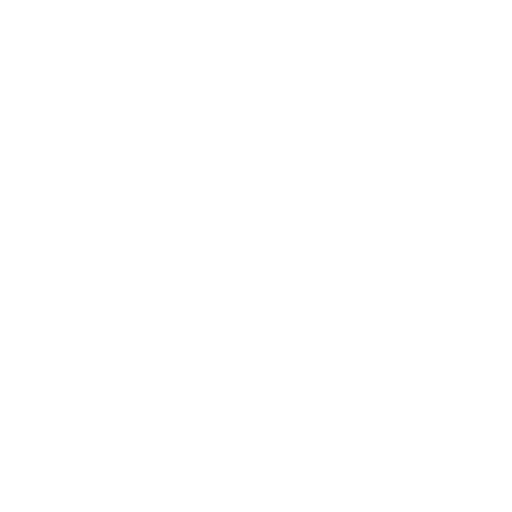
t = 0.00 s
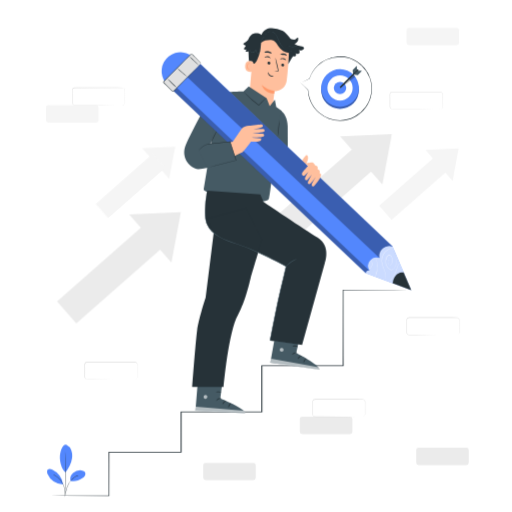
t = 1.00 s
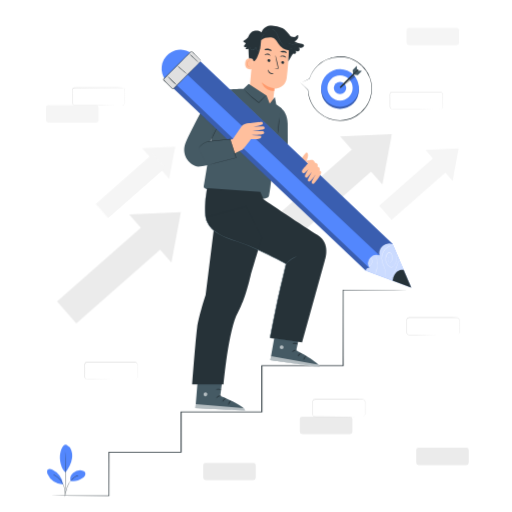
t = 1.19 s
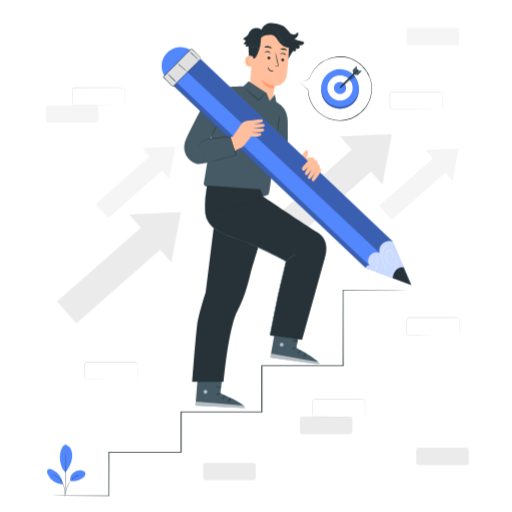
t = 1.38 s
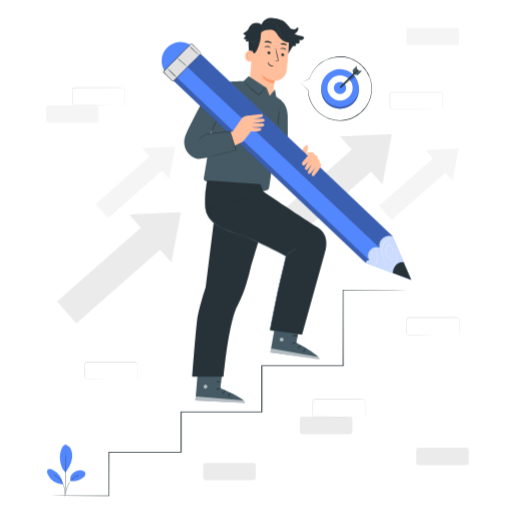
t = 1.75 s
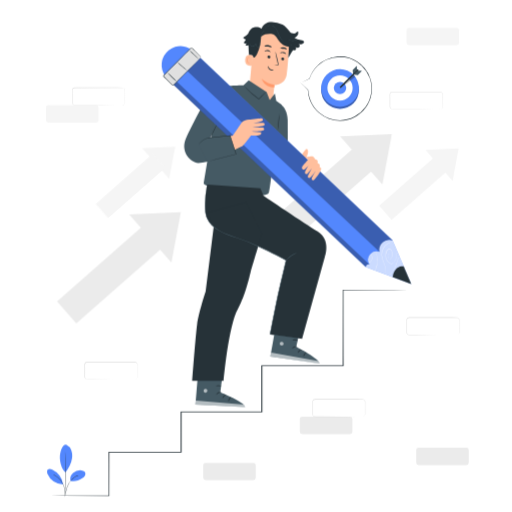
t = 2.05 s

The animated SVG that drew these frames (rendered in a browser with its animation timeline set to each time). Animation: 5 CSS @keyframes rules; one cycle of 2.50 s, repeats indefinitely.

<svg class="animated" id="freepik_stories-next-steps" xmlns="http://www.w3.org/2000/svg" viewBox="0 0 500 500" version="1.1" xmlns:xlink="http://www.w3.org/1999/xlink" xmlns:svgjs="http://svgjs.com/svgjs"><style>svg#freepik_stories-next-steps:not(.animated) .animable {opacity: 0;}svg#freepik_stories-next-steps.animated #freepik--background-complete--inject-78 {animation: 1s 1 forwards cubic-bezier(.36,-0.01,.5,1.38) lightSpeedLeft;animation-delay: 0s;}svg#freepik_stories-next-steps.animated #freepik--Stairs--inject-78 {animation: 1s 1 forwards cubic-bezier(.36,-0.01,.5,1.38) zoomOut;animation-delay: 0s;}svg#freepik_stories-next-steps.animated #freepik--Plant--inject-78 {animation: 1s 1 forwards cubic-bezier(.36,-0.01,.5,1.38) zoomIn;animation-delay: 0s;}svg#freepik_stories-next-steps.animated #freepik--speech-bubble--inject-78 {animation: 1s 1 forwards cubic-bezier(.36,-0.01,.5,1.38) fadeIn;animation-delay: 0s;}svg#freepik_stories-next-steps.animated #freepik--Character--inject-78 {animation: 1s 1 forwards cubic-bezier(.36,-0.01,.5,1.38) lightSpeedLeft,1.5s Infinite  linear floating;animation-delay: 0s,1s;}            @keyframes lightSpeedLeft {              from {                transform: translate3d(-50%, 0, 0) skewX(20deg);                opacity: 0;              }              60% {                transform: skewX(-10deg);                opacity: 1;              }              80% {                transform: skewX(2deg);              }              to {                opacity: 1;                transform: translate3d(0, 0, 0);              }            }                    @keyframes zoomOut {                0% {                    opacity: 0;                    transform: scale(1.5);                }                100% {                    opacity: 1;                    transform: scale(1);                }            }                    @keyframes zoomIn {                0% {                    opacity: 0;                    transform: scale(0.5);                }                100% {                    opacity: 1;                    transform: scale(1);                }            }                    @keyframes fadeIn {                0% {                    opacity: 0;                }                100% {                    opacity: 1;                }            }                    @keyframes floating {                0% {                    opacity: 1;                    transform: translateY(0px);                }                50% {                    transform: translateY(-10px);                }                100% {                    opacity: 1;                    transform: translateY(0px);                }            }        </style><g id="freepik--background-complete--inject-78" class="animable" style="transform-origin: 251.36px 248.05px;"><polygon points="126.08 209.42 176.59 207.1 167.41 256.43 126.08 209.42" style="fill: rgb(235, 235, 235); transform-origin: 151.335px 231.765px;" id="elhq7vvtrmev9" class="animable"></polygon><g id="elxxxk8blagga"><rect x="94.13" y="209.42" width="28.51" height="115.29" style="fill: rgb(235, 235, 235); transform-origin: 108.385px 267.065px; transform: rotate(48.68deg);" class="animable"></rect></g><polygon points="332.1 133.19 382.61 130.87 373.43 180.2 332.1 133.19" style="fill: rgb(235, 235, 235); transform-origin: 357.355px 155.535px;" id="elgc4sabyrzqr" class="animable"></polygon><g id="elu6lmdp1okl8"><rect x="300.15" y="133.19" width="28.51" height="115.29" style="fill: rgb(235, 235, 235); transform-origin: 314.405px 190.835px; transform: rotate(48.68deg);" class="animable"></rect></g><polygon points="138.72 144.65 171.12 143.16 165.24 174.81 138.72 144.65" style="fill: rgb(245, 245, 245); transform-origin: 154.92px 158.985px;" id="el7j1uirqulyc" class="animable"></polygon><g id="el29dbxj03knt"><rect x="118.22" y="144.65" width="18.29" height="73.97" style="fill: rgb(245, 245, 245); transform-origin: 127.365px 181.635px; transform: rotate(48.68deg);" class="animable"></rect></g><polygon points="415.49 146.38 447.9 144.89 442.01 176.54 415.49 146.38" style="fill: rgb(245, 245, 245); transform-origin: 431.695px 160.715px;" id="elrl6mxx0ax5l" class="animable"></polygon><g id="elf3zw4ievc2p"><rect x="394.99" y="146.38" width="18.29" height="73.97" style="fill: rgb(245, 245, 245); transform-origin: 404.135px 183.365px; transform: rotate(48.68deg);" class="animable"></rect></g><rect x="292.81" y="406.92" width="51.34" height="16.97" rx="2.43" style="fill: rgb(235, 235, 235); transform-origin: 318.48px 415.405px;" id="elpwzczg43koo" class="animable"></rect><path d="M354.07,407a3.18,3.18,0,0,0,1.25-.41,2.43,2.43,0,0,0,1-1.23,7.46,7.46,0,0,0,.12-2.18c0-1.69,0-3.74,0-6.11,0-1.19,0-2.46,0-3.81a3.4,3.4,0,0,0-.31-1.93,2.26,2.26,0,0,0-1.64-1.09l-46.79.05a2.18,2.18,0,0,0-2.14,1.8c-.07,1,0,2.23,0,3.32q0,3.34,0,6.58v1.61a7.42,7.42,0,0,0,.07,1.52,2.19,2.19,0,0,0,2.07,1.62l6.08,0,21,.05,14.2.08,3.85.05,1,0,.34,0-.34,0-1,0-3.85.05-14.2.08-21,.06h-6.09a2.68,2.68,0,0,1-2.54-2,7.24,7.24,0,0,1-.1-1.65v-8.19c0-1.13,0-2.19,0-3.4a2.69,2.69,0,0,1,2.65-2.24c18.29,0,34.81,0,46.85.1a2.62,2.62,0,0,1,1.88,1.28,2.58,2.58,0,0,1,.34,1.07c0,.38,0,.7,0,1,0,1.35,0,2.62,0,3.81,0,2.37,0,4.42,0,6.11a7.47,7.47,0,0,1-.17,2.23,2.44,2.44,0,0,1-1.06,1.26,2.27,2.27,0,0,1-1,.32A1.26,1.26,0,0,1,354.07,407Z" style="fill: rgb(224, 224, 224); transform-origin: 330.915px 398.37px;" id="elyx28x1grfai" class="animable"></path><rect x="44.91" y="102.7" width="51.34" height="16.97" rx="2.43" style="fill: rgb(245, 245, 245); transform-origin: 70.58px 111.185px;" id="el1d6mr20d6t4" class="animable"></rect><path d="M119.49,102.7a2.94,2.94,0,0,0,1.25-.41,2.39,2.39,0,0,0,1-1.23,7.41,7.41,0,0,0,.12-2.18q0-2.53,0-6.11c0-1.19,0-2.46,0-3.81a3.4,3.4,0,0,0-.31-1.93,2.29,2.29,0,0,0-1.63-1.09L73,86a2.2,2.2,0,0,0-2.14,1.81c-.07,1,0,2.22,0,3.32,0,2.22,0,4.42,0,6.57V99.3a7.42,7.42,0,0,0,.07,1.52A2.2,2.2,0,0,0,73,102.45h6.08l21,.05,14.19.09,3.85.05,1,0a1.55,1.55,0,0,1,.34,0,1.3,1.3,0,0,1-.34,0l-1,0-3.85,0-14.19.08-21,.06H73a2.68,2.68,0,0,1-2.54-2,7.24,7.24,0,0,1-.1-1.65V91.12c0-1.14,0-2.2,0-3.41A2.7,2.7,0,0,1,73,85.47c18.3,0,34.81,0,46.85.11a2.61,2.61,0,0,1,1.88,1.27,2.58,2.58,0,0,1,.34,1.07c0,.38,0,.7,0,1,0,1.35,0,2.62,0,3.81q0,3.57,0,6.11a7.53,7.53,0,0,1-.17,2.24,2.52,2.52,0,0,1-1.06,1.26,2.22,2.22,0,0,1-1,.32A1.48,1.48,0,0,1,119.49,102.7Z" style="fill: rgb(224, 224, 224); transform-origin: 96.22px 94.125px;" id="elxefmgclk3cr" class="animable"></path><rect x="406.47" y="437.2" width="51.34" height="16.97" rx="2.43" style="fill: rgb(235, 235, 235); transform-origin: 432.14px 445.685px;" id="elx0fqzfww2" class="animable"></rect><path d="M446,327.14a2.8,2.8,0,0,0,1.25-.41,2.4,2.4,0,0,0,1-1.22,7.54,7.54,0,0,0,.11-2.19c0-1.68,0-3.73,0-6.1,0-1.19,0-2.47,0-3.81a3.34,3.34,0,0,0-.32-1.94,2.21,2.21,0,0,0-1.63-1.08l-46.79.05a2.17,2.17,0,0,0-2.14,1.8c-.07,1,0,2.23,0,3.32v8.18a7.49,7.49,0,0,0,.07,1.53,2.19,2.19,0,0,0,2.06,1.62h6.08l21.05.06,14.19.08,3.86,0,1,0a1.35,1.35,0,0,1,.35,0l-.35,0-1,0-3.86.05-14.19.09-21.05.05h-6.09a2.69,2.69,0,0,1-2.54-2,7.3,7.3,0,0,1-.09-1.66v-1.6q0-3.24,0-6.58c0-1.13,0-2.19,0-3.41a2.7,2.7,0,0,1,2.66-2.23c18.29,0,34.81,0,46.84.1a2.6,2.6,0,0,1,1.89,1.28,2.53,2.53,0,0,1,.33,1.06c0,.38,0,.7,0,1.05,0,1.34,0,2.62,0,3.81,0,2.37,0,4.42,0,6.1a7.51,7.51,0,0,1-.18,2.24,2.38,2.38,0,0,1-1.05,1.26,2.27,2.27,0,0,1-1,.32A1.44,1.44,0,0,1,446,327.14Z" style="fill: rgb(224, 224, 224); transform-origin: 422.833px 318.48px;" id="elije5nfzti4c" class="animable"></path><path d="M131.62,370.58a2.73,2.73,0,0,0,1.25-.41,2.33,2.33,0,0,0,1-1.22,7.91,7.91,0,0,0,.11-2.19c0-1.68,0-3.73,0-6.1,0-1.19,0-2.46,0-3.81a3.42,3.42,0,0,0-.32-1.94,2.21,2.21,0,0,0-1.63-1.08l-46.79.05a2.16,2.16,0,0,0-2.14,1.8c-.07,1,0,2.23,0,3.32v8.19a6.24,6.24,0,0,0,.07,1.52,2.17,2.17,0,0,0,2.06,1.62h6.08l21,.06,14.19.08,3.86,0,1,0a1.23,1.23,0,0,1,.34,0,1.44,1.44,0,0,1-.34,0l-1,0-3.86,0-14.19.09-21,.05H85.09a2.68,2.68,0,0,1-2.54-2,7.24,7.24,0,0,1-.09-1.65v-1.61c0-2.16,0-4.35,0-6.58,0-1.13,0-2.19,0-3.41a2.71,2.71,0,0,1,2.66-2.23c18.29,0,34.81,0,46.84.1a2.58,2.58,0,0,1,1.88,1.28,2.4,2.4,0,0,1,.34,1.07c0,.37,0,.69,0,1,0,1.35,0,2.62,0,3.81,0,2.37,0,4.42,0,6.1A7.51,7.51,0,0,1,134,369a2.42,2.42,0,0,1-1,1.26,2.31,2.31,0,0,1-1,.32A1.55,1.55,0,0,1,131.62,370.58Z" style="fill: rgb(224, 224, 224); transform-origin: 108.331px 361.87px;" id="elpk89aq5ezdi" class="animable"></path><path d="M429.71,106.68a3,3,0,0,0,1.25-.41,2.39,2.39,0,0,0,1-1.23,7.77,7.77,0,0,0,.12-2.18c0-1.69,0-3.73-.05-6.11,0-1.19,0-2.46,0-3.81a3.32,3.32,0,0,0-.32-1.93A2.25,2.25,0,0,0,430,89.92l-46.79,0a2.18,2.18,0,0,0-2.14,1.81c-.07,1,0,2.22,0,3.31v8.19a7.42,7.42,0,0,0,.07,1.52,2.19,2.19,0,0,0,2.06,1.63h6.08l21.05,0,14.19.09,3.86,0,1,0a1.55,1.55,0,0,1,.34,0,1.3,1.3,0,0,1-.34,0l-1,0-3.86,0-14.19.08-21.05.06h-6.09a2.69,2.69,0,0,1-2.54-2,7.82,7.82,0,0,1-.09-1.65V95.09c0-1.13-.05-2.19,0-3.4a2.7,2.7,0,0,1,2.65-2.24c18.29,0,34.81,0,46.84.11A2.61,2.61,0,0,1,432,90.83a2.58,2.58,0,0,1,.34,1.07c0,.38,0,.7,0,1,0,1.35,0,2.62,0,3.81,0,2.38,0,4.42,0,6.11a7.54,7.54,0,0,1-.18,2.24,2.46,2.46,0,0,1-1.05,1.26,2.27,2.27,0,0,1-1,.32A1.44,1.44,0,0,1,429.71,106.68Z" style="fill: rgb(224, 224, 224); transform-origin: 406.448px 98.0656px;" id="el6050k4x93i8" class="animable"></path><rect x="198.48" y="451.97" width="51.34" height="16.97" rx="2.43" style="fill: rgb(235, 235, 235); transform-origin: 224.15px 460.455px;" id="el0vvficb5rf5" class="animable"></rect><rect x="397.03" y="27.16" width="51.34" height="16.97" rx="2.43" style="fill: rgb(245, 245, 245); transform-origin: 422.7px 35.645px;" id="elgpdw6wzy0du" class="animable"></rect></g><g id="freepik--Stairs--inject-78" class="animable" style="transform-origin: 223.935px 383.69px;"><path d="M45,484.19l.26,0,.8,0,3.12,0L61.27,484l45.1-.15-.32.33c0-12.57,0-26.84-.08-42.51v-.4h.4l70.46-.08-.49.48c0-12.56,0-25.77,0-39.36v-.51h79.35l-.52.52c0-15.43,0-30.52,0-45.15v-.51h.51l79.4.06-.45.45c.05-28.28.08-53.22.12-73.81V283h.33l49.88.16,13.31.08,3.43.05.87,0a1.16,1.16,0,0,1,.3,0l-.3,0-.87,0-3.43,0-13.31.09-49.88.16.34-.34c0,20.59.07,45.53.12,73.81v.45h-.46l-79.4.06.51-.51c0,14.63,0,29.72,0,45.15v.52H242.46l-65.63,0,.5-.5c0,13.59,0,26.8,0,39.36v.48h-.48l-70.46-.07.41-.41c0,15.67-.06,29.94-.08,42.51v.33h-.33l-45.1-.15-12.09-.09-3.12,0-.8,0A.76.76,0,0,1,45,484.19Z" style="fill: rgb(38, 50, 56); transform-origin: 223.935px 383.69px;" id="elbjvswn8t72k" class="animable"></path></g><g id="freepik--Plant--inject-78" class="animable" style="transform-origin: 64.6691px 459.854px;"><path d="M64.67,434.26a9.59,9.59,0,0,1,5,5.63,16.78,16.78,0,0,1,.66,7.62c-.56,4.95-3.37,9.94-6.39,13.89-4.17-3.63-5.12-10-5.41-13.22-.45-5.13,1.86-14.68,6.18-13.92" style="fill: rgb(83, 135, 253); transform-origin: 64.4886px 447.809px;" id="elusm3ho16y5" class="animable"></path><path d="M68.74,469.56a8.18,8.18,0,0,1,2.64-7.77,10.86,10.86,0,0,1,8-2.5,4.56,4.56,0,0,1,3.51,1.58,3.5,3.5,0,0,1,.06,3.54A7.23,7.23,0,0,1,80.34,467c-3.61,2.26-7.52,3.79-11.6,2.56" style="fill: rgb(83, 135, 253); transform-origin: 75.9907px 464.62px;" id="elcmmi3nupjp" class="animable"></path><path d="M63.4,484.73a5,5,0,0,1,.15-1c.13-.71.3-1.63.5-2.74a28.74,28.74,0,0,1,2.83-8.78,17.6,17.6,0,0,1,6.3-6.69,11.84,11.84,0,0,1,2.57-1.13,5.77,5.77,0,0,1,.74-.19.74.74,0,0,1,.26,0,19.09,19.09,0,0,0-3.44,1.58,18.16,18.16,0,0,0-6.11,6.65A30.63,30.63,0,0,0,64.3,481c-.25,1.15-.46,2.08-.62,2.72A5.58,5.58,0,0,1,63.4,484.73Z" style="fill: rgb(38, 50, 56); transform-origin: 70.075px 474.459px;" id="elvkmxj61yj9f" class="animable"></path><path d="M63.55,441.69a1.72,1.72,0,0,1,.06.44c0,.33,0,.76.07,1.28.06,1.11.13,2.71.19,4.69.13,4,.23,9.44.2,15.49s-.17,11.53-.33,15.49c-.09,2-.16,3.58-.23,4.69,0,.52-.07.94-.09,1.27a2.39,2.39,0,0,1-.05.45,1.59,1.59,0,0,1,0-.45c0-.33,0-.75,0-1.28,0-1.15.06-2.74.11-4.69.1-4,.21-9.43.23-15.48s0-11.52-.1-15.48c0-1.95,0-3.54-.07-4.7,0-.52,0-.94,0-1.27A3.82,3.82,0,0,1,63.55,441.69Z" style="fill: rgb(38, 50, 56); transform-origin: 63.7147px 463.59px;" id="ellahruau5xpe" class="animable"></path><path d="M61.53,472.57a19.12,19.12,0,0,0-10.44-14c-1.39-.66-3.21-1.1-4.35-.06s-.89,2.89-.33,4.33a16.32,16.32,0,0,0,15,10.15" style="fill: rgb(83, 135, 253); transform-origin: 53.7336px 465.44px;" id="elui00wyj2si" class="animable"></path><path d="M51.76,463.25a5.42,5.42,0,0,1,.89.39,10.21,10.21,0,0,1,1,.53c.37.24.82.46,1.27.8a17.15,17.15,0,0,1,1.45,1.09,19.61,19.61,0,0,1,1.55,1.41,21,21,0,0,1,2.94,3.78,20.78,20.78,0,0,1,1.94,4.38,17.49,17.49,0,0,1,.49,2,16.61,16.61,0,0,1,.25,1.81c.07.55.05,1.06.07,1.5a7.76,7.76,0,0,1,0,1.13,5.4,5.4,0,0,1-.1,1c-.09,0,.06-1.38-.19-3.57a14.43,14.43,0,0,0-.29-1.77,19.46,19.46,0,0,0-.51-2,22.06,22.06,0,0,0-1.93-4.3,22.5,22.5,0,0,0-2.87-3.73c-.51-.51-1-1-1.5-1.41s-1-.78-1.41-1.11C53,463.9,51.73,463.32,51.76,463.25Z" style="fill: rgb(38, 50, 56); transform-origin: 57.695px 473.16px;" id="elbobmmbz4g" class="animable"></path></g><g id="freepik--speech-bubble--inject-78" class="animable" style="transform-origin: 328.335px 86.4892px;"><path d="M293.58,80.88l8.74-4.18a31.19,31.19,0,1,1-1.51,11.07h0Z" style="fill: rgb(255, 255, 255); transform-origin: 328.37px 86.3823px;" id="el6qzrpvnf7k" class="animable"></path><path d="M293.58,80.88l.44.45,1.35,1.32c1.23,1.2,3,2.95,5.36,5.21a.11.11,0,0,0,.15,0l0,0v0l-.21,0a31.15,31.15,0,0,0,4.34,14.7,31.48,31.48,0,0,0,2.8,4,34.41,34.41,0,0,0,3.66,3.69,31,31,0,0,0,9.77,5.74,31.49,31.49,0,0,0,25.32-1.75,31,31,0,0,0,10.77-9.41,30.66,30.66,0,0,0,5.58-13.88l.25-1.92.06-1.92,0-1-.06-1-.11-1.9c-.07-.63-.19-1.25-.28-1.88a16.31,16.31,0,0,0-.35-1.85,29.07,29.07,0,0,0-1.06-3.59,31.32,31.32,0,0,0-31.8-20.68,31.36,31.36,0,0,0-11,2.89,33.56,33.56,0,0,0-4.53,2.58,42,42,0,0,0-3.76,3.07,31,31,0,0,0-8.13,13l0-.06-6.51,3.19-1.64.82-.54.27s.21-.08.59-.26l1.7-.79,6.49-3a.09.09,0,0,0,.06-.06,31,31,0,0,1,8.16-12.79,41.68,41.68,0,0,1,3.74-3,34.48,34.48,0,0,1,4.48-2.53,31.08,31.08,0,0,1,34.5,5.72A31.59,31.59,0,0,1,361,76a29.87,29.87,0,0,1,1,3.53,16.36,16.36,0,0,1,.34,1.83c.09.61.21,1.22.27,1.84l.11,1.88.06.94,0,.94-.06,1.89-.24,1.89A30.35,30.35,0,0,1,357,104.41a30.72,30.72,0,0,1-10.59,9.27,31.1,31.1,0,0,1-24.95,1.78,30.76,30.76,0,0,1-9.66-5.63,34.55,34.55,0,0,1-3.63-3.63,29.88,29.88,0,0,1-2.79-3.9,31.36,31.36,0,0,1-4.42-14.54.1.1,0,0,0-.11-.1.11.11,0,0,0-.1.08v0l.18-.05-5.4-5.07-1.41-1.31Z" style="fill: rgb(38, 50, 56); transform-origin: 328.335px 86.4892px;" id="ele8e904sznb" class="animable"></path><circle cx="332.04" cy="87.9" r="18.41" style="fill: rgb(83, 135, 253); transform-origin: 332.04px 87.9px;" id="elhhx4exii6j" class="animable"></circle><g id="elj9dc16rwvs"><circle cx="332.04" cy="87.9" r="18.41" style="opacity: 0.3; transform-origin: 332.04px 87.9px;" class="animable"></circle></g><g id="el3kztqpawczz"><circle cx="332.04" cy="85.87" r="18.41" style="fill: rgb(83, 135, 253); transform-origin: 332.04px 85.87px; transform: rotate(-22.24deg);" class="animable"></circle></g><g id="el4s8tikb4r9p"><circle cx="332.04" cy="85.87" r="12.33" style="fill: rgb(255, 255, 255); transform-origin: 332.04px 85.87px; transform: rotate(-45deg);" class="animable"></circle></g><circle cx="332.04" cy="85.87" r="6.03" style="fill: rgb(83, 135, 253); transform-origin: 332.04px 85.87px;" id="el4n0vd5pcbub" class="animable"></circle><polygon points="344.87 72.39 344.37 68.46 348.37 64.18 348.66 68.42 344.87 72.39" style="fill: rgb(69, 90, 100); transform-origin: 346.515px 68.285px;" id="elnibg7suo3td" class="animable"></polygon><polygon points="353.45 69.26 349.4 68.93 345.33 72.84 349.4 73.28 353.45 69.26" style="fill: rgb(69, 90, 100); transform-origin: 349.39px 71.105px;" id="el0s4nti3j11f" class="animable"></polygon><g id="elkn51wnpsz8p"><path d="M332.85,85.78,346.93,75a17.47,17.47,0,0,0-1.77-2.15L332.85,84.82Z" style="opacity: 0.3; transform-origin: 339.89px 79.315px;" class="animable"></path></g><path d="M348.82,67.83l-5.73,5.73L334,82.65l-2.09,2.09a.73.73,0,0,0,1,1L338.68,80l9.09-9.09,2.09-2.09c.66-.66-.37-1.68-1-1Z" style="fill: rgb(38, 50, 56); transform-origin: 340.94px 76.7186px;" id="el1mtbw68v9jk" class="animable"></path></g><g id="freepik--Character--inject-78" class="animable animator-active" style="transform-origin: 278.686px 215.673px;"><path d="M243.14,95.29,247,53c.6-10.57,7.26-19,17.8-18.12l1,.14a18.92,18.92,0,0,1,16.18,19.9c-.58,9.16-1.33,19.26-2.09,24.11C278.24,89,268,89.12,268,89.12s-.69,6.13-1,9.1l-1.27,6.9-5.16-2.61Z" style="fill: rgb(255, 191, 157); transform-origin: 262.578px 69.9684px;" id="el5dfihqxkcnd" class="animable"></path><path d="M268,88.77A24.53,24.53,0,0,1,255.47,83s2.06,8,12.22,8.55Z" style="fill: rgb(255, 154, 108); transform-origin: 261.735px 87.275px;" id="elyt79t7ju7p9" class="animable"></path><path d="M277.47,63.57a1.45,1.45,0,0,1-1.6,1.24,1.38,1.38,0,0,1-1.29-1.5,1.45,1.45,0,0,1,1.59-1.25A1.39,1.39,0,0,1,277.47,63.57Z" style="fill: rgb(38, 50, 56); transform-origin: 276.025px 63.4356px;" id="elojr73yd8mt" class="animable"></path><path d="M279.16,58.66c-.21.16-1.18-.8-2.72-1s-2.79.39-2.93.17.16-.4.7-.69a3.92,3.92,0,0,1,2.38-.37,3.78,3.78,0,0,1,2.13,1C279.15,58.22,279.26,58.58,279.16,58.66Z" style="fill: rgb(38, 50, 56); transform-origin: 276.335px 57.6995px;" id="elb6yzupygvsj" class="animable"></path><path d="M264,61.75A1.44,1.44,0,0,1,262.39,63a1.37,1.37,0,0,1-1.29-1.5,1.44,1.44,0,0,1,1.59-1.25A1.39,1.39,0,0,1,264,61.75Z" style="fill: rgb(38, 50, 56); transform-origin: 262.549px 61.6262px;" id="ella3kirpdhhj" class="animable"></path><path d="M264,56.83c-.21.16-1.18-.8-2.72-1s-2.79.39-2.93.18.16-.41.71-.7a4,4,0,0,1,2.37-.37,3.91,3.91,0,0,1,2.14,1C264,56.4,264.07,56.76,264,56.83Z" style="fill: rgb(38, 50, 56); transform-origin: 261.17px 55.8716px;" id="el4e5nxtccygu" class="animable"></path><path d="M267.8,69.49a11.25,11.25,0,0,1,2.57-.09c.4,0,.79,0,.89-.26a2.1,2.1,0,0,0-.09-1.21c-.24-1-.48-2.06-.74-3.17-1-4.51-1.66-8.19-1.48-8.23s1.14,3.58,2.14,8.09c.24,1.11.47,2.17.68,3.18a2.26,2.26,0,0,1,0,1.58,1,1,0,0,1-.73.48,3.08,3.08,0,0,1-.68,0A9.67,9.67,0,0,1,267.8,69.49Z" style="fill: rgb(38, 50, 56); transform-origin: 269.856px 63.2042px;" id="el0ve1smo37i7l" class="animable"></path><path d="M265.17,52.07c-.27.37-1.71-.26-3.53-.57s-3.38-.24-3.5-.67c-.06-.2.3-.51,1-.74a5.92,5.92,0,0,1,2.79-.15A6.14,6.14,0,0,1,264.49,51C265.06,51.48,265.29,51.9,265.17,52.07Z" style="fill: rgb(38, 50, 56); transform-origin: 261.667px 51.0113px;" id="elgond9tz7qvd" class="animable"></path><path d="M279.88,54.13c-.36.31-1.58-.22-3.09-.43s-2.83-.13-3.07-.54c-.11-.19.14-.52.74-.78a4.91,4.91,0,0,1,2.59-.25,4.79,4.79,0,0,1,2.38,1C279.92,53.59,280.05,54,279.88,54.13Z" style="fill: rgb(38, 50, 56); transform-origin: 276.823px 53.1413px;" id="elbkm1lnby0ct" class="animable"></path><path d="M246.73,60.16c-.16-.1-6.61-3-7.38,3.86s6.32,6.25,6.35,6.06S246.73,60.16,246.73,60.16Z" style="fill: rgb(255, 191, 157); transform-origin: 243.011px 64.8247px;" id="ell1modyfud8e" class="animable"></path><path d="M243.89,67.23s-.13.07-.35.14a1.22,1.22,0,0,1-.9-.08,3,3,0,0,1-1.08-2.83,4.05,4.05,0,0,1,.53-1.68,1.4,1.4,0,0,1,1-.82.6.6,0,0,1,.67.41c.07.2,0,.33,0,.35s.16-.1.14-.39a.8.8,0,0,0-.23-.46.87.87,0,0,0-.64-.25,1.68,1.68,0,0,0-1.38.93,4.15,4.15,0,0,0-.63,1.87c-.11,1.4.46,2.78,1.42,3.18a1.3,1.3,0,0,0,1.12-.06C243.85,67.39,243.91,67.24,243.89,67.23Z" style="fill: rgb(255, 154, 108); transform-origin: 242.454px 64.6592px;" id="el23zh86ek2gj" class="animable"></path><path d="M296.81,46.86a1.7,1.7,0,0,0-.66-1,5.1,5.1,0,0,0-2.53-.71,14.61,14.61,0,0,1-6.14-2.3,7.28,7.28,0,0,0,2-1.1,4.35,4.35,0,0,0,1.73-4.16,1,1,0,0,0-.46-.72c-.44-.19-.88.2-1.23.52a3.78,3.78,0,0,1-3.68,1.09,6.21,6.21,0,0,1-2.53-1.08,1,1,0,0,1-.08-.11l-.93-1.18h0C280,33.2,278,31.16,275.78,30a23.59,23.59,0,0,0-12.4-2.41c-3.62.53-7.1,3-8,6.56-1.78-1.89-4.73-2.21-7.24-1.52l-.06,0c-2.78.65-4.62,3.3-5.72,5.94-.06.14-.11.29-.17.43a10.69,10.69,0,0,1-4,3.11c-.27.12-.59.27-.65.56a.85.85,0,0,0,.37.76A5.31,5.31,0,0,0,240,44.51a11,11,0,0,1-1.1,1.78c-.36.47-.78,1-.58,1.6a1.12,1.12,0,0,0,1.12.65,3.3,3.3,0,0,0,1.31-.42l-1.14,2a6.32,6.32,0,0,0,2.93.14c.28,2.61.17,7.38.63,9.18,1.82.24,2.29.09,3.18.5,1.15.53.45,2.6,2.08,2.17.82-.21,2.38-3.07,2.74-3.85a39.7,39.7,0,0,0,3.6-16.48A12.65,12.65,0,0,1,259,39.44l-.13.09c2.93-.65,6.23-1.25,8.76.37,2,1.27,2.94,3.56,4.29,5.46A14.56,14.56,0,0,0,282,51.76c.05,3.09-.4,8.08-.58,10.94l3.08-5.41v0c.23-.31.43-.63.63-.94l.06-.1h0a15.91,15.91,0,0,1,1-1.53l0,0A1.79,1.79,0,0,0,289,52.68a4.18,4.18,0,0,0-.76-1,2.85,2.85,0,0,0,2.59,1,2.23,2.23,0,0,0,1.81-2,1.89,1.89,0,0,0-.94-1.63,6.39,6.39,0,0,0,3.69-.38C296.17,48.37,297,47.79,296.81,46.86Z" style="fill: rgb(38, 50, 56); transform-origin: 267.188px 45.1081px;" id="elmtz9jztrf7" class="animable"></path><path d="M258.43,35.64a9.92,9.92,0,0,0-1.12.81,7.32,7.32,0,0,0-1.93,3.18,12.78,12.78,0,0,0-.55,2.53c-.11.93-.15,1.94-.2,3a26.39,26.39,0,0,1-.3,3.32,12,12,0,0,1-.42,1.72,3.77,3.77,0,0,1-.91,1.61,1.54,1.54,0,0,1-1.48.32,2.35,2.35,0,0,1-1.2-.87,5.29,5.29,0,0,1-.68-2.68l.21.05a8.58,8.58,0,0,1-1.47,2,3,3,0,0,1-2.09.85,2,2,0,0,1-1-.3,1.7,1.7,0,0,1-.63-.78,1.83,1.83,0,0,1-.11-.92,1.23,1.23,0,0,1,.42-.75l.09.11a6.52,6.52,0,0,1-2.35,1.38c-.3.1-.54.15-.7.19a.8.8,0,0,1-.25,0l.24-.07c.15-.05.39-.11.68-.22a6.71,6.71,0,0,0,2.28-1.41l.1.1a1.32,1.32,0,0,0-.24,1.5,1.65,1.65,0,0,0,.57.69,1.9,1.9,0,0,0,.93.26,2.85,2.85,0,0,0,1.94-.81,8.45,8.45,0,0,0,1.42-1.94l.18-.3,0,.35a5.18,5.18,0,0,0,.65,2.56,2.08,2.08,0,0,0,1.08.78,1.27,1.27,0,0,0,1.25-.27,3.46,3.46,0,0,0,.84-1.51,11.46,11.46,0,0,0,.42-1.68,25.66,25.66,0,0,0,.31-3.3c.06-1,.11-2.06.22-3a13.3,13.3,0,0,1,.59-2.57,7.28,7.28,0,0,1,2-3.19A4.17,4.17,0,0,1,258.43,35.64Z" style="fill: rgb(69, 90, 100); transform-origin: 250.095px 43.9196px;" id="el5ztayu65qki" class="animable"></path><path d="M288.55,49l-.09.06-.27.16a2.85,2.85,0,0,1-.46.22c-.19.08-.4.18-.65.26a9.07,9.07,0,0,1-4.41.28,11.58,11.58,0,0,1-5.84-2.94,20,20,0,0,1-4.55-6.63c-.59-1.31-1-2.63-1.58-3.86a13.39,13.39,0,0,0-1.9-3.34,7,7,0,0,0-2.71-2.09,4.65,4.65,0,0,0-1.52-.35,5.16,5.16,0,0,0-1.43.11,5.85,5.85,0,0,0-2.25,1,6.07,6.07,0,0,0-1.31,1.35,6.22,6.22,0,0,0-.69,1.46s0,0,0-.11l.08-.3a5,5,0,0,1,.51-1.1,5.76,5.76,0,0,1,1.31-1.4,5.82,5.82,0,0,1,2.29-1.09,5.92,5.92,0,0,1,1.48-.13,5.29,5.29,0,0,1,1.58.35A7.16,7.16,0,0,1,269,33.1a13.3,13.3,0,0,1,2,3.37c.53,1.25,1,2.56,1.58,3.86A20,20,0,0,0,277,46.9a11.53,11.53,0,0,0,5.72,2.94,9.12,9.12,0,0,0,4.35-.21A15,15,0,0,0,288.55,49Z" style="fill: rgb(69, 90, 100); transform-origin: 273.72px 40.3433px;" id="elpyscfy64oam" class="animable"></path><path d="M290,44.69a2.27,2.27,0,0,1-.4.21,7.33,7.33,0,0,1-1.13.42,11.23,11.23,0,0,1-1.76.37,11,11,0,0,1-4.37-.36,10.23,10.23,0,0,1-1.68-.64,7.58,7.58,0,0,1-1.05-.61,1.67,1.67,0,0,1-.36-.27s.55.32,1.48.72a11.65,11.65,0,0,0,1.66.59,13.28,13.28,0,0,0,2.13.37,13,13,0,0,0,2.17,0,11.68,11.68,0,0,0,1.74-.31C289.38,44.91,290,44.65,290,44.69Z" style="fill: rgb(69, 90, 100); transform-origin: 284.625px 44.7885px;" id="elo3abzdspxrq" class="animable"></path><path d="M267.17,74.2c-.06-.26-1.75.21-3.35-.91s-1.91-3-2.15-2.93-.22.5,0,1.26a4.38,4.38,0,0,0,1.7,2.47,3.84,3.84,0,0,0,2.78.66C266.84,74.62,267.21,74.31,267.17,74.2Z" style="fill: rgb(38, 50, 56); transform-origin: 264.335px 72.5751px;" id="el1s6f1a9e9ph" class="animable"></path><path d="M220.34,89.14a10.94,10.94,0,0,0-12,2.75c-5.31,5.69-24.87,43.72-27.45,50.9-4.23,11.8,4.9,21.89,12.5,22.3s37.34-9.15,37.34-9.15l-6.48-17.06-19,1.51L220,110.83Z" style="fill: rgb(69, 90, 100); transform-origin: 205.273px 126.747px;" id="eldwwkqo51c84" class="animable"></path><path d="M252.86,122.62s7.32,37.1,10.8,40.1,31,15.33,31,15.33l8.25-13.41L281,151.31l-.1-28.17c-.23-7.94-3.41-12.92-7.05-15.58Z" style="fill: rgb(69, 90, 100); transform-origin: 277.885px 142.805px;" id="elutr3aqwdo0l" class="animable"></path><path d="M268.34,97.33l-5,6.41L260.3,95.8,242.81,84.45l-5.1,4.89s-19.61.38-20.88,1.34c-2.82,2.13-8,33.89-8,33.89l-9.94,59.9c-.84,2.4,7.5,4.08,12.33,5.26l44.5,6.37s5.3,1.26,6.8-2c1.21-2.63,3.74-30.29,6.3-45.4.68-4,1.29-18.28,1.29-18.28l4.95-22.09-5.36-4Z" style="fill: rgb(69, 90, 100); transform-origin: 236.946px 140.395px;" id="elhv1dpaovc0p" class="animable"></path><path d="M212.16,126.74a9.11,9.11,0,0,1-.84,2.08c-.59,1.26-1.43,3-2.38,4.86s-1.85,3.58-2.51,4.8a9.08,9.08,0,0,1-1.18,1.91,10.46,10.46,0,0,1,.85-2.08c.58-1.26,1.42-3,2.37-4.86s1.85-3.57,2.51-4.79A10.36,10.36,0,0,1,212.16,126.74Z" style="fill: rgb(38, 50, 56); transform-origin: 208.705px 133.565px;" id="elhvw7dbmildk" class="animable"></path><path d="M259.3,96a18.84,18.84,0,0,1-1.76,2c-1.14,1.21-2.77,2.9-4.69,4.86l-.15.15-.18-.13c-1.24-.94-2.58-2-4-3.15-3.07-2.56-5.7-5-7.55-6.9-.92-.92-1.65-1.69-2.14-2.24a4.21,4.21,0,0,1-.72-.88,5.39,5.39,0,0,1,.86.74l2.26,2.12c1.9,1.78,4.57,4.21,7.63,6.76,1.36,1.14,2.69,2.21,3.91,3.17l-.32,0c1.95-1.94,3.63-3.58,4.83-4.73A16.61,16.61,0,0,1,259.3,96Z" style="fill: rgb(38, 50, 56); transform-origin: 248.705px 96.36px;" id="elxfgvbvh25as" class="animable"></path><path d="M272.84,117.14a65,65,0,0,1-.61,8.15,61.84,61.84,0,0,1-1.12,8.1,65,65,0,0,1,.61-8.16A61.5,61.5,0,0,1,272.84,117.14Z" style="fill: rgb(38, 50, 56); transform-origin: 271.975px 125.265px;" id="el47cmjn8rtzi" class="animable"></path><path d="M292.85,160.14s5.46-9.19,6.61-8.82,1.74,2.74,1.05,4.5-2.62,8.82-2.62,8.82Z" style="fill: rgb(255, 191, 157); transform-origin: 296.827px 157.975px;" id="el5yq81mhdwy5" class="animable"></path><path d="M294.67,320.08l-5.42,24.45s23.33,11.93,22.77,16.54l-48.09-7,6.89-38.45Z" style="fill: rgb(69, 90, 100); transform-origin: 287.98px 338.345px;" id="el0f6u8t5pxeu8" class="animable"></path><g id="elmjbku7dn9a"><g style="opacity: 0.6; transform-origin: 275.015px 341.626px;" class="animable"><path d="M274.85,339.74a2,2,0,0,0-1.76,2,1.93,1.93,0,0,0,2,1.77,2.1,2.1,0,0,0,1.85-2.11,2,2,0,0,0-2.22-1.61" style="fill: rgb(255, 255, 255); transform-origin: 275.015px 341.626px;" id="elfvpd1ijt21w" class="animable"></path></g></g><g id="eloxje8fr1huj"><g style="opacity: 0.6; transform-origin: 288.072px 355.82px;" class="animable"><path d="M263.93,354.06l.7-3.88,46.2,8.4a3.34,3.34,0,0,1,1.38,2.88Z" style="fill: rgb(255, 255, 255); transform-origin: 288.072px 355.82px;" id="elqup5r0vu65" class="animable"></path></g></g><path d="M290.07,344.43c-.05.23-1.24.12-2.52.66s-2.08,1.41-2.28,1.28.4-1.42,2-2S290.16,344.23,290.07,344.43Z" style="fill: rgb(38, 50, 56); transform-origin: 287.654px 345.232px;" id="ele2ozbzm04t" class="animable"></path><path d="M294.7,347.43c0,.23-1.07.44-2.05,1.28s-1.39,1.85-1.62,1.79-.14-1.4,1.09-2.42S294.73,347.2,294.7,347.43Z" style="fill: rgb(38, 50, 56); transform-origin: 292.815px 348.884px;" id="el5us0w2n7blj" class="animable"></path><path d="M296.44,354c-.22,0-.33-1.21.5-2.38s2-1.48,2.09-1.26-.74.77-1.41,1.74S296.68,354,296.44,354Z" style="fill: rgb(38, 50, 56); transform-origin: 297.659px 352.147px;" id="elne81330yhhn" class="animable"></path><path d="M290.69,338.72c-.14.2-1.15-.32-2.49-.48s-2.44.08-2.52-.15,1.05-.87,2.63-.67S290.84,338.56,290.69,338.72Z" style="fill: rgb(38, 50, 56); transform-origin: 288.191px 338.073px;" id="elx50gxtk1v7g" class="animable"></path><g id="elehkp8g0ocnh"><g style="opacity: 0.3; transform-origin: 281.39px 325.03px;" class="animable"><polygon points="293.59 324.92 292.63 329.28 269.19 324.74 269.88 320.78 293.59 324.92" id="eljf1s84p5o3e" class="animable" style="transform-origin: 281.39px 325.03px;"></polygon></g></g><path d="M218.2,364.31l-3.1,24.85s24.35,9.69,24.22,14.34L190.78,401,194,362.1Z" style="fill: rgb(69, 90, 100); transform-origin: 215.05px 382.8px;" id="elrfii42ny6ek" class="animable"></path><g id="elb1m87q5g11h"><g style="opacity: 0.6; transform-origin: 200.627px 387.591px;" class="animable"><path d="M200.32,385.74a2,2,0,0,0-1.57,2.13,1.9,1.9,0,0,0,2.1,1.57,2.09,2.09,0,0,0,1.65-2.27,2,2,0,0,0-2.37-1.39" style="fill: rgb(255, 255, 255); transform-origin: 200.627px 387.591px;" id="elqdck4ron6j" class="animable"></path></g></g><g id="elo7cny69awc"><g style="opacity: 0.6; transform-origin: 215.165px 400.455px;" class="animable"><path d="M190.78,401l.33-3.92,46.78,4a3.39,3.39,0,0,1,1.66,2.75Z" style="fill: rgb(255, 255, 255); transform-origin: 215.165px 400.455px;" id="el0206ckrrsnr9" class="animable"></path></g></g><path d="M215.9,389c0,.23-1.22.23-2.45.89s-1.94,1.6-2.14,1.48.26-1.44,1.76-2.21S216,388.77,215.9,389Z" style="fill: rgb(38, 50, 56); transform-origin: 213.585px 390.041px;" id="ele4im2issn9g" class="animable"></path><path d="M220.79,391.54c0,.23-1,.54-1.91,1.47s-1.22,2-1.45,1.93-.27-1.38.86-2.51S220.81,391.31,220.79,391.54Z" style="fill: rgb(38, 50, 56); transform-origin: 219.045px 393.18px;" id="el829ek0i0wdw" class="animable"></path><path d="M223.14,397.87c-.22,0-.45-1.18.28-2.42s1.87-1.66,2-1.45-.66.83-1.24,1.86S223.38,397.87,223.14,397.87Z" style="fill: rgb(38, 50, 56); transform-origin: 224.179px 395.909px;" id="el29p5ojfu2ri" class="animable"></path><path d="M216,383.24c-.11.21-1.17-.21-2.51-.24s-2.43.3-2.53.09,1-1,2.55-.92S216.12,383.07,216,383.24Z" style="fill: rgb(38, 50, 56); transform-origin: 213.481px 382.731px;" id="elwpndjz9g26" class="animable"></path><g id="elzzfjkpeshjp"><g style="opacity: 0.3; transform-origin: 205.425px 370.495px;" class="animable"><polygon points="217.58 369.23 217.03 373.66 193.27 371.33 193.59 367.33 217.58 369.23" id="elyc74k9ztm5" class="animable" style="transform-origin: 205.425px 370.495px;"></polygon></g></g><g id="ela9xlwpuvar"><circle cx="176.27" cy="69.47" r="18.51" style="fill: rgb(83, 135, 253); transform-origin: 176.27px 69.47px; transform: rotate(-83.67deg);" class="animable"></circle></g><polygon points="401.54 283.36 383.07 240.48 193.88 60.79 168.91 88.38 357.1 266.71 401.54 283.36" style="fill: rgb(83, 135, 253); transform-origin: 285.225px 172.075px;" id="el9ov65a2ye3" class="animable"></polygon><g id="elkzuar5t6i2l"><g style="opacity: 0.7; transform-origin: 379.32px 261.808px;" class="animable"><path d="M357.1,266.71c.29-1.83,1.88-3.11,3.62-2.46a8.31,8.31,0,0,1,9.79-12.33A9.69,9.69,0,0,1,383.2,240.8l18.34,42.56Z" style="fill: rgb(255, 255, 255); transform-origin: 379.32px 261.808px;" id="el2m1smlq57bc" class="animable"></path></g></g><path d="M394.11,266.11s-8.71-2-10.77,10.43l18.2,6.82Z" style="fill: rgb(38, 50, 56); transform-origin: 392.44px 274.676px;" id="elth4u5obks88" class="animable"></path><g id="elmb06nch5gm"><path d="M370.51,251.92,182.92,75.35l11.8-13.71L383.07,240.48l.13.32a9.33,9.33,0,0,0-4.23-.48,10,10,0,0,0-5.14,2.16,9.52,9.52,0,0,0-3.38,5.81A9.83,9.83,0,0,0,370.51,251.92Z" style="opacity: 0.3; transform-origin: 283.06px 156.78px;" class="animable"></path></g><g id="elnfcxceayh7n"><path d="M360.72,264.25,172.06,85l-3.13,3.63,188.17,178a2.94,2.94,0,0,1,2.95-2.63A3.88,3.88,0,0,1,360.72,264.25Z" style="opacity: 0.3; transform-origin: 264.825px 175.815px;" class="animable"></path></g><path d="M380.44,254.59a.66.66,0,0,0-.4-.32,1,1,0,0,0-1.21.6,3.9,3.9,0,0,0,0,2.36,2.34,2.34,0,0,0,.76,1.23,1.58,1.58,0,0,0,1.51.34,2.14,2.14,0,0,0,1.19-1.27,7,7,0,0,0,.46-1.94,10.68,10.68,0,0,0-.37-4.38,2.75,2.75,0,0,0-1.43-1.74,2.45,2.45,0,0,0-2.28.37,6.53,6.53,0,0,0-2,4.64,9.26,9.26,0,0,0,4.32,8.6,2.42,2.42,0,0,0,2.13.07,4.49,4.49,0,0,0,1.6-1.36,13.08,13.08,0,0,0,1.8-3.41,14.31,14.31,0,0,0,.78-5.54c-.05-.67-.12-1.18-.18-1.52s-.08-.53-.08-.53a10.45,10.45,0,0,1,.36,2,14,14,0,0,1-.71,5.61,13.15,13.15,0,0,1-1.8,3.48,4.72,4.72,0,0,1-1.68,1.44,2.65,2.65,0,0,1-2.33-.07,9.46,9.46,0,0,1-4.47-8.83,9.18,9.18,0,0,1,.59-2.66,4.79,4.79,0,0,1,1.54-2.16,2.67,2.67,0,0,1,2.52-.4,2.93,2.93,0,0,1,1.56,1.89,10.89,10.89,0,0,1,.36,4.49,6.83,6.83,0,0,1-.49,2,2.32,2.32,0,0,1-1.32,1.37,1.8,1.8,0,0,1-1.67-.39,2.57,2.57,0,0,1-.79-1.33,3.93,3.93,0,0,1,.08-2.43,1.08,1.08,0,0,1,1.32-.61C380.41,254.36,380.44,254.6,380.44,254.59Z" style="fill: rgb(255, 255, 255); transform-origin: 381.91px 256.301px;" id="elciu72v8y7zq" class="animable"></path><path d="M375.61,273.22s.23-.48.46-1.4a10.07,10.07,0,0,0,.1-4,25.41,25.41,0,0,0-1.76-5.69,22.47,22.47,0,0,1-1.94-7.08,12.65,12.65,0,0,1,1.8-7.09,12.22,12.22,0,0,1,4.26-4.2,12.09,12.09,0,0,1,3.77-1.46,8.27,8.27,0,0,1,1.47-.19l-.37.07c-.25,0-.62.1-1.08.21a12.94,12.94,0,0,0-3.7,1.53,12.14,12.14,0,0,0-4.15,4.17,12.48,12.48,0,0,0-1.74,6.94,22.46,22.46,0,0,0,1.9,7,24.73,24.73,0,0,1,1.72,5.75,9.91,9.91,0,0,1-.18,4A5.73,5.73,0,0,1,375.61,273.22Z" style="fill: rgb(255, 255, 255); transform-origin: 378.114px 257.665px;" id="elqq84d3bg0z" class="animable"></path><path d="M365.3,270a3.76,3.76,0,0,0,1.83-2,21.91,21.91,0,0,0,1-6.7,37.17,37.17,0,0,0-.46-6.79c-.14-.86-.28-1.55-.37-2a3.94,3.94,0,0,1-.13-.75s.09.26.23.73.29,1.16.45,2a33.55,33.55,0,0,1,.24,10.59,11.14,11.14,0,0,1-.75,3,3.79,3.79,0,0,1-1.3,1.63A2.16,2.16,0,0,1,365.3,270Z" style="fill: rgb(255, 255, 255); transform-origin: 366.85px 260.88px;" id="ela4inyp4ovca" class="animable"></path><path d="M362.25,253.52a7.28,7.28,0,0,1,.58,1.42,8.41,8.41,0,0,1,.5,3.7,4.3,4.3,0,0,1-1.86,3.18,3,3,0,0,1-1.06.43c-.26.05-.41,0-.41,0a4.71,4.71,0,0,0,1.37-.61,4.27,4.27,0,0,0,1.7-3.06,9.22,9.22,0,0,0-.41-3.6A12.67,12.67,0,0,1,362.25,253.52Z" style="fill: rgb(255, 255, 255); transform-origin: 361.682px 257.896px;" id="elxbrnr8dy8yj" class="animable"></path><path d="M381.5,276l-.08-.21c-.05-.14-.13-.34-.2-.6a2.76,2.76,0,0,1-.14-1,2.91,2.91,0,0,1,.47-1.27,31.1,31.1,0,0,1,2-2.83,25.89,25.89,0,0,0,2.14-3.64,47.36,47.36,0,0,0,2.67-7.21c.25-.82.47-1.56.67-2.24a5.88,5.88,0,0,1,.27-.82,5.84,5.84,0,0,1-.17.85c-.13.53-.33,1.31-.59,2.26a43.12,43.12,0,0,1-2.62,7.28,23.59,23.59,0,0,1-2.18,3.66c-.78,1.06-1.56,1.94-2.06,2.78a2.51,2.51,0,0,0-.39,2.17A6.1,6.1,0,0,1,381.5,276Z" style="fill: rgb(255, 255, 255); transform-origin: 385.189px 266.09px;" id="ellqep47umd98" class="animable"></path><g id="el1vw4qio2x4w"><rect x="158.25" y="64.28" width="39.23" height="13.41" rx="0.95" style="fill: rgb(224, 224, 224); transform-origin: 177.865px 70.985px; transform: rotate(-45.17deg);" class="animable"></rect></g><path d="M195.78,62.47a2.2,2.2,0,0,0,.13-.22.91.91,0,0,0,.05-.73c-.1-.32-.49-.56-.83-.93l-1.25-1.21-3.42-3.33L188.33,54l-.57-.57a1.44,1.44,0,0,0-.59-.44.78.78,0,0,0-.66.1c-.17.13-.39.39-.59.58-6.62,6.69-15.72,15.89-25.78,26a.69.69,0,0,0-.07.89c.23.27.6.61.9.91l1.87,1.86L166.48,87l1.78,1.77a.71.71,0,0,0,.84.17.83.83,0,0,0,.18-.13l.22-.22.43-.43,3.36-3.37L185,73.11l7.89-7.82L195,63.18l.57-.53.21-.18a1.07,1.07,0,0,1-.17.21l-.54.58L193,65.43l-7.77,7.94c-3.31,3.34-7.23,7.31-11.58,11.72-1.09,1.1-2.2,2.23-3.35,3.38l-.43.43-.21.22a1.24,1.24,0,0,1-.32.23,1.22,1.22,0,0,1-1.42-.26l-1.78-1.77-3.65-3.62-1.87-1.86c-.32-.33-.61-.58-1-1a1.23,1.23,0,0,1,.13-1.56l25.89-25.93a7.86,7.86,0,0,1,.65-.62,1.19,1.19,0,0,1,1-.14,1.87,1.87,0,0,1,.72.54l.56.57,2.1,2.12,3.36,3.4,1.22,1.24c.33.38.71.63.82,1a1,1,0,0,1-.1.79A.55.55,0,0,1,195.78,62.47Z" style="fill: rgb(38, 50, 56); transform-origin: 177.755px 71.0049px;" id="eltazqyvzwjvj" class="animable"></path><path d="M163.12,76.68A41.38,41.38,0,0,1,168,81a41.93,41.93,0,0,1,4.54,4.7,40.68,40.68,0,0,1-4.9-4.32A41.63,41.63,0,0,1,163.12,76.68Z" style="fill: rgb(38, 50, 56); transform-origin: 167.83px 81.19px;" id="eleiv9u5gx26e" class="animable"></path><path d="M172.83,66.28a55.88,55.88,0,0,1,5.2,4.33,59.57,59.57,0,0,1,5,4.53A34.82,34.82,0,0,1,177.69,71,36.49,36.49,0,0,1,172.83,66.28Z" style="fill: rgb(38, 50, 56); transform-origin: 177.93px 70.71px;" id="eluf2i6j02hx" class="animable"></path><path d="M194.29,63.86a41.12,41.12,0,0,1-5-4.32,42.56,42.56,0,0,1-4.68-4.71,42.49,42.49,0,0,1,5,4.33A43,43,0,0,1,194.29,63.86Z" style="fill: rgb(38, 50, 56); transform-origin: 189.45px 59.345px;" id="el5vsr3yjwkg6" class="animable"></path><path d="M254.72,121.43s-8.91,1-11.58,1.34-6.26,1.11-7.51,3.23c-.51.86-8.32,12.29-8.32,12.29l-3,.84,4.77,13.12,8.07-4s2.74-3.08,4.93-6,2.85-4,2.85-4,8,.37,9.61-1a2,2,0,0,0,.34-2.12l-8.7-.76s9.46,0,11-1.07a4,4,0,0,0,.37-.3,1.48,1.48,0,0,0-1.09-2.49l-10.19-.07s11.7-1.06,12-2.37a5.32,5.32,0,0,0,.08-.64,1.42,1.42,0,0,0-1.47-1.51l-9.55.3s9.24-1.47,9.33-2.77C256.84,121,254.72,121.43,254.72,121.43Z" style="fill: rgb(255, 191, 157); transform-origin: 241.331px 136.825px;" id="elegbfvqipx6p" class="animable"></path><path d="M194.34,146.78a14.84,14.84,0,0,1,10.91-6.38l19.44-2.07,5.82,18.2-27.92,7.27" style="fill: rgb(69, 90, 100); transform-origin: 212.425px 151.065px;" id="el9dkgn6oxr0u" class="animable"></path><path d="M202.59,163.8a2,2,0,0,1,.52-.19l1.54-.44,5.79-1.58,20-5.3-.17.32-3.49-10.88c-.8-2.51-1.58-5-2.34-7.32l.27.18-12.86,1.33-5.52.57a17.71,17.71,0,0,0-4.65.88,14.89,14.89,0,0,0-5.72,3.54c-1.12,1.14-1.57,1.9-1.62,1.87a4,4,0,0,1,.33-.55,12.26,12.26,0,0,1,1.16-1.44,14.59,14.59,0,0,1,5.74-3.74,18.35,18.35,0,0,1,4.72-1l5.51-.61,12.86-1.4.21,0,.06.2c.76,2.35,1.54,4.8,2.34,7.31,1.22,3.81,2.39,7.48,3.47,10.88l.08.26-.25.06-20,5.12-5.82,1.44-1.57.37A3.08,3.08,0,0,1,202.59,163.8Z" style="fill: rgb(38, 50, 56); transform-origin: 212.58px 150.92px;" id="elcy2j5ufndle" class="animable"></path><path d="M298.58,159.83s5.59-1.91,7.07-.9a5.5,5.5,0,0,1,2,2.65s3.42,0,2.4,3.59c0,0,3,.61,2.09,4.1,0,0,2.2-.06,1.15,2.84s-5.54,8.66-6.57,9.43c-2.13,1.61-2.72-.94-2.2-2S308,173,308,173s-5.09,8-6.81,6.67c-1-.76-.77-1.94.53-4.29.9-1.63,2.55-4.85,2.55-4.85l-4,4.94a1.39,1.39,0,0,1-2.46-.61,2.81,2.81,0,0,1,.2-1.5,32.73,32.73,0,0,1,3-5.4l-3.25,3.19a1.73,1.73,0,0,1-2.57-.15,1.69,1.69,0,0,1-.25-1.88c.89-1.79,5.85-7,5.85-7Z" style="fill: rgb(255, 191, 157); transform-origin: 304.168px 170.347px;" id="eln4y0a8iejxp" class="animable"></path><path d="M202.27,186.09s-4.64,23.3.08,33.45,17.1,15,30,19c17.21,5.27,46.95,21.64,46.95,21.64s-3.85,17-6.39,27.12c-2.44,9.75-9.26,45.24-9.26,45.24l31.29,4.32,22.31-80.29s6.23-16.49-7.31-24.67c-11.6-7-52.62-34.7-52.62-34.7l-3.18-7.35Z" style="fill: rgb(38, 50, 56); transform-origin: 259.456px 261.475px;" id="elkpdh0ocobtr" class="animable"></path><path d="M202.84,213.83l5.82,13.35-7.92,63.4s-6.78,20.84-8.28,31.84-4.81,55.3-4.81,55.3h30.67s4.76-53.9,14-70.09c7.25-12.75,12.17-34.94,12.47-36.39s11-37,11-37l-15-30.83Z" style="fill: rgb(38, 50, 56); transform-origin: 221.72px 290.565px;" id="elhi8yifd074" class="animable"></path><path d="M290.1,252.75a60.43,60.43,0,0,0-5.76,3.23,60,60,0,0,0-5,4.28,5.89,5.89,0,0,1,1.17-1.58,21.45,21.45,0,0,1,3.57-3.12,21,21,0,0,1,4.17-2.26A5.72,5.72,0,0,1,290.1,252.75Z" style="fill: rgb(69, 90, 100); transform-origin: 284.72px 256.505px;" id="elzpjt51buexp" class="animable"></path><path d="M294.92,336.85l-.55-.05-1.61-.2-6.21-.81-22.94-3.08-.19,0,0-.19c1.77-9.27,3.89-20.3,6.41-32.56.63-3.07,1.29-6.21,2-9.41l2.29-9.79c1.57-6.65,3.19-13.55,4.85-20.63l.13.28c-2.29-1.25-4.77-2.56-7.27-3.87-7-3.64-13.84-7-20.57-10.14a167.55,167.55,0,0,0-19.83-7.87c-6.5-2-12.65-4.25-17.91-7.33a33,33,0,0,1-7-5.32,22,22,0,0,1-4.56-6.7,25.11,25.11,0,0,1-1.65-7.19c-.11-1.16-.21-2.29-.22-3.38s0-2.16,0-3.19a99.57,99.57,0,0,1,.75-10.48c.34-2.86.7-5.07,1-6.56.14-.74.25-1.3.33-1.7s.13-.57.13-.57,0,.2-.08.58-.15,1-.27,1.7c-.23,1.5-.56,3.72-.87,6.58s-.62,6.37-.66,10.46c0,1,0,2.08.06,3.16s.12,2.21.24,3.36a24.65,24.65,0,0,0,1.66,7.08,21.41,21.41,0,0,0,4.51,6.56,32.79,32.79,0,0,0,6.92,5.24c5.23,3,11.35,5.23,17.84,7.24a167,167,0,0,1,19.9,7.86c6.74,3.1,13.63,6.51,20.6,10.15,2.51,1.31,5,2.62,7.28,3.88l.18.09-.05.19c-1.67,7.09-3.3,14-4.87,20.64l-2.3,9.78c-.73,3.19-1.39,6.33-2,9.39-2.54,12.25-4.7,23.28-6.52,32.54l-.15-.21,22.91,3.24,6.2.9,1.61.24C294.74,336.8,294.92,336.85,294.92,336.85Z" style="fill: rgb(69, 90, 100); transform-origin: 247.503px 261.48px;" id="els22hauagh1f" class="animable"></path></g><defs>     <filter id="active" height="200%">         <feMorphology in="SourceAlpha" result="DILATED" operator="dilate" radius="2"></feMorphology>                <feFlood flood-color="#32DFEC" flood-opacity="1" result="PINK"></feFlood>        <feComposite in="PINK" in2="DILATED" operator="in" result="OUTLINE"></feComposite>        <feMerge>            <feMergeNode in="OUTLINE"></feMergeNode>            <feMergeNode in="SourceGraphic"></feMergeNode>        </feMerge>    </filter>    <filter id="hover" height="200%">        <feMorphology in="SourceAlpha" result="DILATED" operator="dilate" radius="2"></feMorphology>                <feFlood flood-color="#ff0000" flood-opacity="0.5" result="PINK"></feFlood>        <feComposite in="PINK" in2="DILATED" operator="in" result="OUTLINE"></feComposite>        <feMerge>            <feMergeNode in="OUTLINE"></feMergeNode>            <feMergeNode in="SourceGraphic"></feMergeNode>        </feMerge>            <feColorMatrix type="matrix" values="0   0   0   0   0                0   1   0   0   0                0   0   0   0   0                0   0   0   1   0 "></feColorMatrix>    </filter></defs></svg>